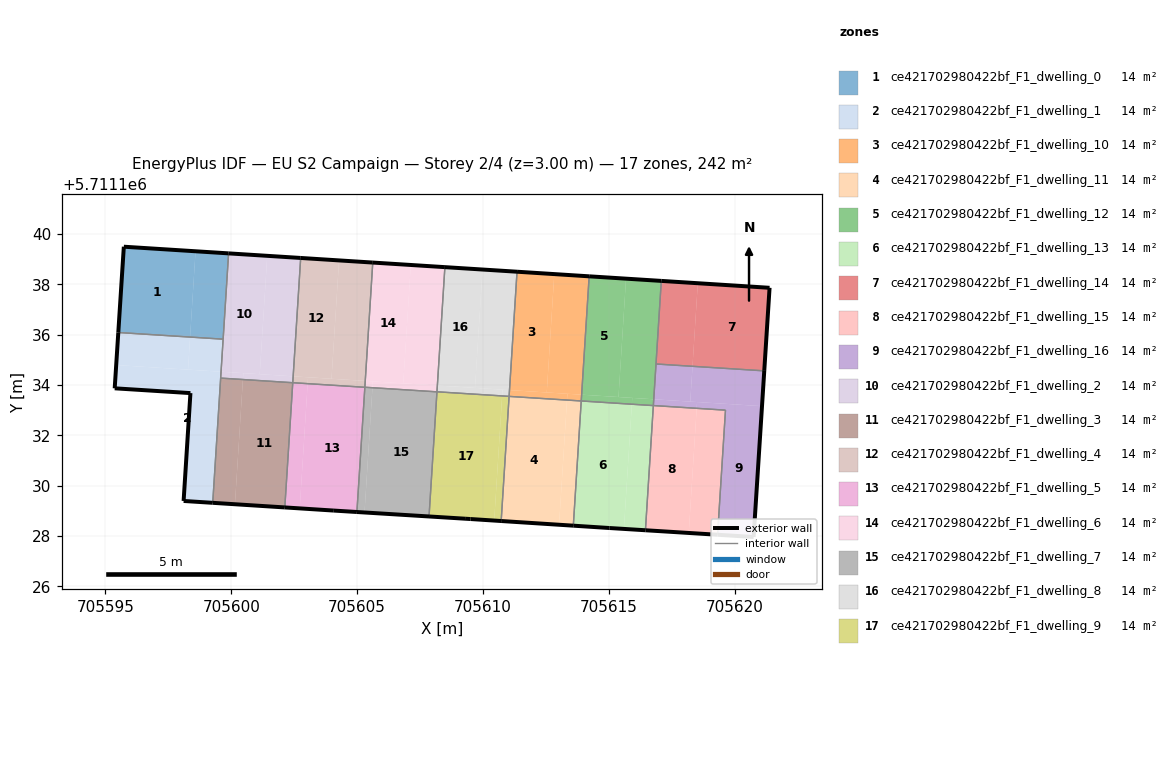
=== STOREY PLAN SPEC (per zone: floor XY polygon, exterior-wall plan segments, windows/doors) ===
zone 1: ce421702980422bf_F1_dwelling_0  (14.3 m²)
  floor: (705598.36, 5711135.91) (705598.58, 5711139.32) (705595.73, 5711139.50) (705595.51, 5711136.09)
  floor: (705599.68, 5711135.82) (705599.89, 5711139.23) (705598.58, 5711139.32) (705598.36, 5711135.91)
  exterior wall: (705595.51, 5711136.09) – (705595.73, 5711139.50)  [3.4 m]
  exterior wall: (705595.73, 5711139.50) – (705599.89, 5711139.23)  [4.2 m]
  interior walls: 2
zone 2: ce421702980422bf_F1_dwelling_1  (14.3 m²)
  floor: (705599.26, 5711129.32) (705599.59, 5711134.53) (705595.43, 5711134.79) (705595.37, 5711133.87) (705598.38, 5711133.68) (705598.10, 5711129.39)
  floor: (705598.28, 5711134.61) (705598.36, 5711135.91) (705595.51, 5711136.09) (705595.43, 5711134.79)
  floor: (705599.59, 5711134.53) (705599.68, 5711135.82) (705598.36, 5711135.91) (705598.28, 5711134.61)
  exterior wall: (705595.37, 5711133.87) – (705595.51, 5711136.09)  [2.2 m]
  exterior wall: (705599.26, 5711129.32) – (705598.10, 5711129.39)  [1.2 m]
  exterior wall: (705598.10, 5711129.39) – (705598.38, 5711133.68)  [4.3 m]
  exterior wall: (705598.38, 5711133.68) – (705595.37, 5711133.87)  [3.0 m]
  interior walls: 3
zone 3: ce421702980422bf_F1_dwelling_10  (14.3 m²)
  floor: (705612.54, 5711133.71) (705612.84, 5711138.41) (705611.36, 5711138.50) (705611.06, 5711133.80)
  floor: (705613.92, 5711133.62) (705614.22, 5711138.32) (705612.84, 5711138.41) (705612.54, 5711133.71)
  floor: (705613.34, 5711133.40) (705613.36, 5711133.65) (705611.06, 5711133.80) (705611.04, 5711133.55)
  floor: (705613.91, 5711133.37) (705613.92, 5711133.62) (705613.36, 5711133.65) (705613.34, 5711133.40)
  exterior wall: (705611.36, 5711138.50) – (705614.22, 5711138.32)  [2.9 m]
  interior walls: 3
zone 4: ce421702980422bf_F1_dwelling_11  (14.3 m²)
  floor: (705613.03, 5711128.45) (705613.34, 5711133.40) (705611.04, 5711133.55) (705610.73, 5711128.60)
  floor: (705613.59, 5711128.41) (705613.91, 5711133.37) (705613.34, 5711133.40) (705613.03, 5711128.45)
  exterior wall: (705613.59, 5711128.41) – (705610.73, 5711128.60)  [2.9 m]
  interior walls: 3
zone 5: ce421702980422bf_F1_dwelling_12  (14.3 m²)
  floor: (705615.39, 5711133.52) (705615.69, 5711138.23) (705614.22, 5711138.32) (705613.92, 5711133.62)
  floor: (705616.79, 5711133.43) (705617.09, 5711138.14) (705615.69, 5711138.23) (705615.39, 5711133.52)
  floor: (705615.92, 5711133.24) (705615.94, 5711133.49) (705613.92, 5711133.62) (705613.91, 5711133.37)
  floor: (705616.77, 5711133.18) (705616.79, 5711133.43) (705615.94, 5711133.49) (705615.92, 5711133.24)
  exterior wall: (705614.22, 5711138.32) – (705617.09, 5711138.14)  [2.9 m]
  interior walls: 4
zone 6: ce421702980422bf_F1_dwelling_13  (14.3 m²)
  floor: (705615.60, 5711128.28) (705615.92, 5711133.24) (705613.91, 5711133.37) (705613.59, 5711128.41) (705615.12, 5711128.31)
  floor: (705616.46, 5711128.23) (705616.77, 5711133.18) (705615.92, 5711133.24) (705615.60, 5711128.28)
  exterior wall: (705616.46, 5711128.23) – (705615.03, 5711128.32)  [1.4 m]
  exterior wall: (705615.03, 5711128.32) – (705613.59, 5711128.41)  [1.4 m]
  interior walls: 3
zone 7: ce421702980422bf_F1_dwelling_14  (14.3 m²)
  floor: (705621.18, 5711134.56) (705621.39, 5711137.87) (705618.54, 5711138.05) (705618.33, 5711134.74)
  floor: (705618.33, 5711134.74) (705618.54, 5711138.05) (705617.09, 5711138.14) (705616.88, 5711134.84)
  exterior wall: (705621.39, 5711137.87) – (705621.18, 5711134.56)  [3.3 m]
  exterior wall: (705617.09, 5711138.14) – (705621.39, 5711137.87)  [4.3 m]
  interior walls: 2
zone 8: ce421702980422bf_F1_dwelling_15  (14.3 m²)
  floor: (705618.18, 5711128.12) (705618.50, 5711133.08) (705616.77, 5711133.18) (705616.46, 5711128.23)
  floor: (705619.33, 5711128.05) (705619.64, 5711133.00) (705618.50, 5711133.08) (705618.18, 5711128.12)
  exterior wall: (705619.33, 5711128.05) – (705616.46, 5711128.23)  [2.9 m]
  interior walls: 3
zone 9: ce421702980422bf_F1_dwelling_16  (14.3 m²)
  floor: (705618.24, 5711133.34) (705618.33, 5711134.74) (705616.88, 5711134.84) (705616.79, 5711133.43)
  floor: (705620.76, 5711127.96) (705621.09, 5711133.16) (705618.51, 5711133.33) (705618.50, 5711133.08) (705619.64, 5711133.00) (705619.33, 5711128.05)
  floor: (705621.09, 5711133.16) (705621.18, 5711134.56) (705618.33, 5711134.74) (705618.24, 5711133.34)
  floor: (705618.50, 5711133.08) (705618.51, 5711133.32) (705616.79, 5711133.43) (705616.77, 5711133.18)
  exterior wall: (705621.18, 5711134.56) – (705620.76, 5711127.96)  [6.6 m]
  exterior wall: (705620.76, 5711127.96) – (705619.33, 5711128.05)  [1.4 m]
  interior walls: 4
zone 10: ce421702980422bf_F1_dwelling_2  (14.3 m²)
  floor: (705602.46, 5711134.35) (705602.76, 5711139.05) (705601.43, 5711139.13) (705601.13, 5711134.43)
  floor: (705600.46, 5711134.22) (705600.48, 5711134.47) (705599.59, 5711134.53) (705599.58, 5711134.28)
  floor: (705602.44, 5711134.09) (705602.46, 5711134.35) (705600.48, 5711134.47) (705600.46, 5711134.22)
  floor: (705601.13, 5711134.43) (705601.43, 5711139.13) (705602.76, 5711139.05) (705599.89, 5711139.23) (705599.58, 5711134.28) (705599.59, 5711134.53)
  exterior wall: (705599.89, 5711139.23) – (705602.76, 5711139.05)  [2.9 m]
  interior walls: 4
zone 11: ce421702980422bf_F1_dwelling_3  (14.3 m²)
  floor: (705602.13, 5711129.14) (705602.44, 5711134.09) (705600.46, 5711134.22) (705600.15, 5711129.26)
  floor: (705600.15, 5711129.26) (705600.46, 5711134.22) (705599.58, 5711134.28) (705599.26, 5711129.32)
  exterior wall: (705602.13, 5711129.14) – (705599.26, 5711129.32)  [2.9 m]
  interior walls: 3
zone 12: ce421702980422bf_F1_dwelling_4  (14.3 m²)
  floor: (705603.98, 5711134.25) (705604.28, 5711138.95) (705602.76, 5711139.05) (705602.46, 5711134.35)
  floor: (705605.32, 5711134.16) (705605.62, 5711138.87) (705604.28, 5711138.95) (705603.98, 5711134.25)
  floor: (705605.31, 5711133.91) (705605.32, 5711134.16) (705603.05, 5711134.31) (705603.03, 5711134.06)
  floor: (705603.03, 5711134.06) (705603.05, 5711134.31) (705602.46, 5711134.35) (705602.44, 5711134.09)
  exterior wall: (705602.76, 5711139.05) – (705605.62, 5711138.87)  [2.9 m]
  interior walls: 3
zone 13: ce421702980422bf_F1_dwelling_5  (14.3 m²)
  floor: (705604.99, 5711128.95) (705605.31, 5711133.91) (705603.03, 5711134.06) (705602.72, 5711129.10) (705604.07, 5711129.01)
  floor: (705602.72, 5711129.10) (705603.03, 5711134.06) (705602.44, 5711134.09) (705602.13, 5711129.14)
  exterior wall: (705604.99, 5711128.95) – (705604.07, 5711129.01)  [0.9 m]
  exterior wall: (705604.07, 5711129.01) – (705602.13, 5711129.14)  [2.0 m]
  interior walls: 3
zone 14: ce421702980422bf_F1_dwelling_6  (14.3 m²)
  floor: (705606.83, 5711134.07) (705607.13, 5711138.77) (705605.62, 5711138.87) (705605.32, 5711134.16)
  floor: (705608.19, 5711133.98) (705608.49, 5711138.69) (705607.13, 5711138.77) (705606.83, 5711134.07)
  floor: (705608.17, 5711133.73) (705608.19, 5711133.98) (705605.63, 5711134.14) (705605.61, 5711133.89)
  floor: (705605.61, 5711133.89) (705605.63, 5711134.14) (705605.32, 5711134.16) (705605.31, 5711133.91)
  exterior wall: (705605.62, 5711138.87) – (705608.49, 5711138.69)  [2.9 m]
  interior walls: 3
zone 15: ce421702980422bf_F1_dwelling_7  (14.3 m²)
  floor: (705607.86, 5711128.78) (705608.17, 5711133.73) (705605.61, 5711133.89) (705605.30, 5711128.94)
  floor: (705605.30, 5711128.94) (705605.61, 5711133.89) (705605.31, 5711133.91) (705604.99, 5711128.95)
  exterior wall: (705607.86, 5711128.78) – (705604.99, 5711128.95)  [2.9 m]
  interior walls: 3
zone 16: ce421702980422bf_F1_dwelling_8  (14.3 m²)
  floor: (705609.69, 5711133.89) (705609.98, 5711138.59) (705608.49, 5711138.69) (705608.19, 5711133.98)
  floor: (705611.06, 5711133.80) (705611.36, 5711138.50) (705609.98, 5711138.59) (705609.69, 5711133.89)
  floor: (705610.76, 5711133.57) (705610.78, 5711133.82) (705608.20, 5711133.98) (705608.19, 5711133.73)
  floor: (705611.04, 5711133.55) (705611.06, 5711133.80) (705610.78, 5711133.82) (705610.76, 5711133.57)
  exterior wall: (705608.49, 5711138.69) – (705611.36, 5711138.50)  [2.9 m]
  interior walls: 3
zone 17: ce421702980422bf_F1_dwelling_9  (14.3 m²)
  floor: (705610.45, 5711128.61) (705610.76, 5711133.57) (705608.19, 5711133.73) (705607.87, 5711128.78) (705609.51, 5711128.67)
  floor: (705610.73, 5711128.60) (705611.04, 5711133.55) (705610.76, 5711133.57) (705610.45, 5711128.61)
  floor: (705607.87, 5711128.78) (705608.19, 5711133.73) (705608.17, 5711133.73) (705607.86, 5711128.78)
  exterior wall: (705609.51, 5711128.67) – (705609.29, 5711128.69)  [0.2 m]
  exterior wall: (705609.29, 5711128.69) – (705607.86, 5711128.78)  [1.4 m]
  exterior wall: (705610.73, 5711128.60) – (705609.51, 5711128.67)  [1.2 m]
  interior walls: 3

=== DERIVED (storey summary) ===
Building: EU S2 Campaign
Storey: 2 of 4  (floor level z = 3.00 m)
Storey gross floor area: 242.4 m²
Zones on this storey: 17
  - ce421702980422bf_F1_dwelling_0: floor 14.3 m²; exterior wall 7.6 m (22.8 m²); WWR 0.0%
  - ce421702980422bf_F1_dwelling_1: floor 14.3 m²; exterior wall 10.7 m (32.1 m²); WWR 0.0%
  - ce421702980422bf_F1_dwelling_10: floor 14.3 m²; exterior wall 2.9 m (8.6 m²); WWR 0.0%
  - ce421702980422bf_F1_dwelling_11: floor 14.3 m²; exterior wall 2.9 m (8.6 m²); WWR 0.0%
  - ce421702980422bf_F1_dwelling_12: floor 14.3 m²; exterior wall 2.9 m (8.6 m²); WWR 0.0%
  - ce421702980422bf_F1_dwelling_13: floor 14.3 m²; exterior wall 2.9 m (8.6 m²); WWR 0.0%
  - ce421702980422bf_F1_dwelling_14: floor 14.3 m²; exterior wall 7.6 m (22.9 m²); WWR 0.0%
  - ce421702980422bf_F1_dwelling_15: floor 14.3 m²; exterior wall 2.9 m (8.6 m²); WWR 0.0%
  - ce421702980422bf_F1_dwelling_16: floor 14.3 m²; exterior wall 8.1 m (24.2 m²); WWR 0.0%
  - ce421702980422bf_F1_dwelling_2: floor 14.3 m²; exterior wall 2.9 m (8.6 m²); WWR 0.0%
  - ce421702980422bf_F1_dwelling_3: floor 14.3 m²; exterior wall 2.9 m (8.6 m²); WWR 0.0%
  - ce421702980422bf_F1_dwelling_4: floor 14.3 m²; exterior wall 2.9 m (8.6 m²); WWR 0.0%
  - ce421702980422bf_F1_dwelling_5: floor 14.3 m²; exterior wall 2.9 m (8.6 m²); WWR 0.0%
  - ce421702980422bf_F1_dwelling_6: floor 14.3 m²; exterior wall 2.9 m (8.6 m²); WWR 0.0%
  - ce421702980422bf_F1_dwelling_7: floor 14.3 m²; exterior wall 2.9 m (8.6 m²); WWR 0.0%
  - ce421702980422bf_F1_dwelling_8: floor 14.3 m²; exterior wall 2.9 m (8.6 m²); WWR 0.0%
  - ce421702980422bf_F1_dwelling_9: floor 14.3 m²; exterior wall 2.9 m (8.6 m²); WWR 0.0%
Zone adjacency (shared interzone walls):
  - ce421702980422bf_F1_dwelling_0 ↔ ce421702980422bf_F1_dwelling_1
  - ce421702980422bf_F1_dwelling_0 ↔ ce421702980422bf_F1_dwelling_2
  - ce421702980422bf_F1_dwelling_1 ↔ ce421702980422bf_F1_dwelling_2
  - ce421702980422bf_F1_dwelling_1 ↔ ce421702980422bf_F1_dwelling_3
  - ce421702980422bf_F1_dwelling_10 ↔ ce421702980422bf_F1_dwelling_11
  - ce421702980422bf_F1_dwelling_10 ↔ ce421702980422bf_F1_dwelling_12
  - ce421702980422bf_F1_dwelling_10 ↔ ce421702980422bf_F1_dwelling_8
  - ce421702980422bf_F1_dwelling_11 ↔ ce421702980422bf_F1_dwelling_13
  - ce421702980422bf_F1_dwelling_11 ↔ ce421702980422bf_F1_dwelling_9
  - ce421702980422bf_F1_dwelling_12 ↔ ce421702980422bf_F1_dwelling_13
  - ce421702980422bf_F1_dwelling_12 ↔ ce421702980422bf_F1_dwelling_14
  - ce421702980422bf_F1_dwelling_12 ↔ ce421702980422bf_F1_dwelling_16
  - ce421702980422bf_F1_dwelling_13 ↔ ce421702980422bf_F1_dwelling_15
  - ce421702980422bf_F1_dwelling_14 ↔ ce421702980422bf_F1_dwelling_16
  - ce421702980422bf_F1_dwelling_15 ↔ ce421702980422bf_F1_dwelling_16
  - ce421702980422bf_F1_dwelling_2 ↔ ce421702980422bf_F1_dwelling_3
  - ce421702980422bf_F1_dwelling_2 ↔ ce421702980422bf_F1_dwelling_4
  - ce421702980422bf_F1_dwelling_3 ↔ ce421702980422bf_F1_dwelling_5
  - ce421702980422bf_F1_dwelling_4 ↔ ce421702980422bf_F1_dwelling_5
  - ce421702980422bf_F1_dwelling_4 ↔ ce421702980422bf_F1_dwelling_6
  - ce421702980422bf_F1_dwelling_5 ↔ ce421702980422bf_F1_dwelling_7
  - ce421702980422bf_F1_dwelling_6 ↔ ce421702980422bf_F1_dwelling_7
  - ce421702980422bf_F1_dwelling_6 ↔ ce421702980422bf_F1_dwelling_8
  - ce421702980422bf_F1_dwelling_7 ↔ ce421702980422bf_F1_dwelling_9
  - ce421702980422bf_F1_dwelling_8 ↔ ce421702980422bf_F1_dwelling_9